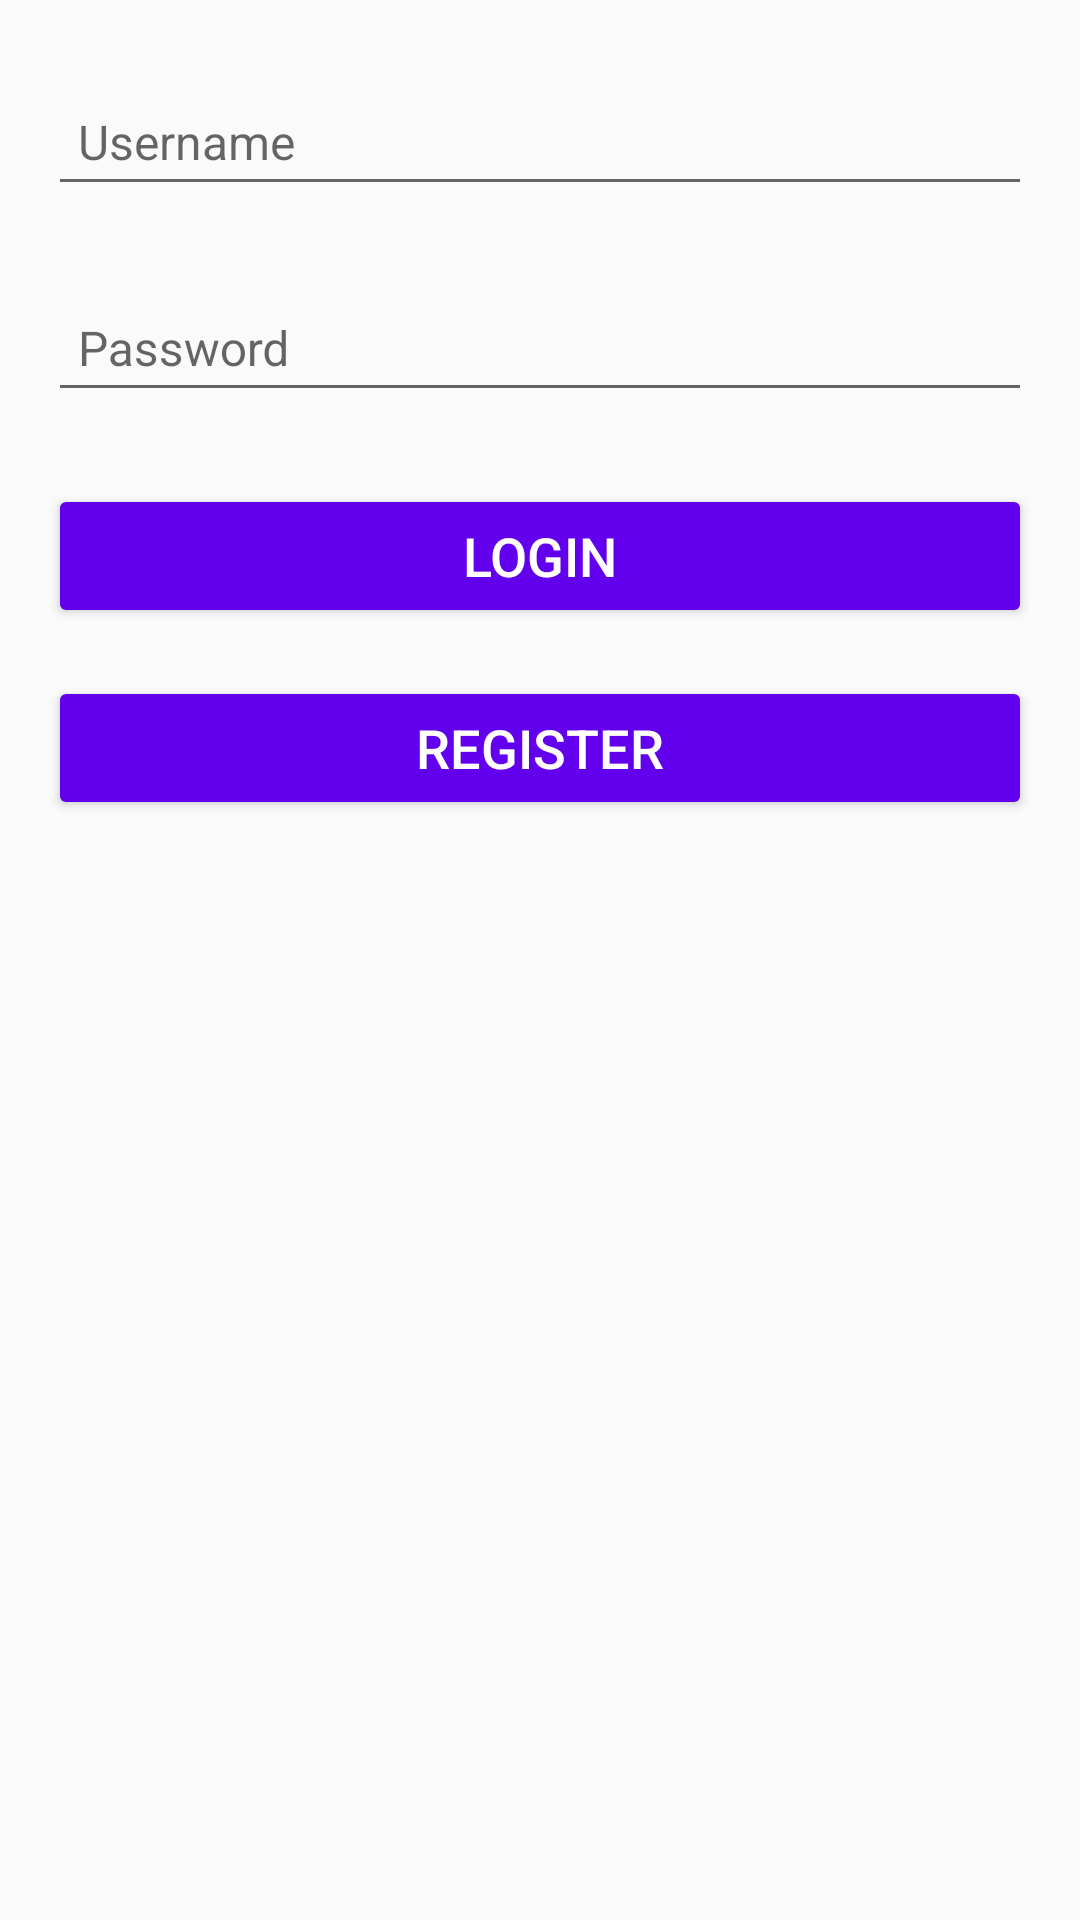

Layout XML and referenced resources for this Android screen:
<!-- AndroidManifest.xml: application theme AppTheme -->
<!-- res/layout/activity_login.xml -->
<LinearLayout xmlns:android="http://schemas.android.com/apk/res/android"
    android:layout_width="match_parent"
    android:layout_height="match_parent"
    android:orientation="vertical"
    android:padding="16dp"
    android:gravity="center_horizontal"
    android:background="?android:attr/windowBackground">

    
    <com.google.android.material.textfield.TextInputLayout
        android:layout_width="match_parent"
        android:layout_height="wrap_content"
        android:layout_marginBottom="16dp"
        android:hint="Username"
        android:contentDescription="Username input field">

        <com.google.android.material.textfield.TextInputEditText
            android:id="@+id/username"
            android:layout_width="match_parent"
            android:layout_height="wrap_content"
            android:padding="10dp"
            android:textSize="16sp" />
    </com.google.android.material.textfield.TextInputLayout>

    
    <com.google.android.material.textfield.TextInputLayout
        android:layout_width="match_parent"
        android:layout_height="wrap_content"
        android:layout_marginBottom="24dp"
        android:hint="Password"
        android:contentDescription="Password input field">

        <com.google.android.material.textfield.TextInputEditText
            android:id="@+id/password"
            android:layout_width="match_parent"
            android:layout_height="wrap_content"
            android:inputType="textPassword"
            android:padding="10dp"
            android:textSize="16sp" />
    </com.google.android.material.textfield.TextInputLayout>

    
    <Button
        android:id="@+id/loginButton"
        android:layout_width="match_parent"
        android:layout_height="wrap_content"
        android:text="Login"
        android:layout_marginBottom="16dp"
        android:textSize="18sp"
        android:contentDescription="Login button"
        android:backgroundTint="?attr/colorPrimary"
        android:textColor="?android:attr/textColorPrimaryInverse" />

    
    <Button
        android:id="@+id/registerButton"
        android:layout_width="match_parent"
        android:layout_height="wrap_content"
        android:text="Register"
        android:textSize="18sp"
        android:contentDescription="Register button"
        android:backgroundTint="?attr/colorPrimary"
        android:textColor="?android:attr/textColorPrimaryInverse" />
</LinearLayout>
<!-- resources referenced by this layout -->
<resources>
  <style name="AppTheme" parent="Theme.AppCompat.Light.NoActionBar">
  
          <item name="colorPrimary">@color/colorPrimary</item>
          <item name="colorPrimaryDark">@color/colorPrimaryDark</item>
          <item name="colorAccent">@color/colorAccent</item>
      </style>
  <!-- not gathered from this repository: default colours our renderer supplied (Android Studio template values) -->
  <color name="colorPrimary">#FF6200EE</color>
  <color name="colorPrimaryDark">#FF3700B3</color>
  <color name="colorAccent">#FF03DAC5</color>
</resources>
